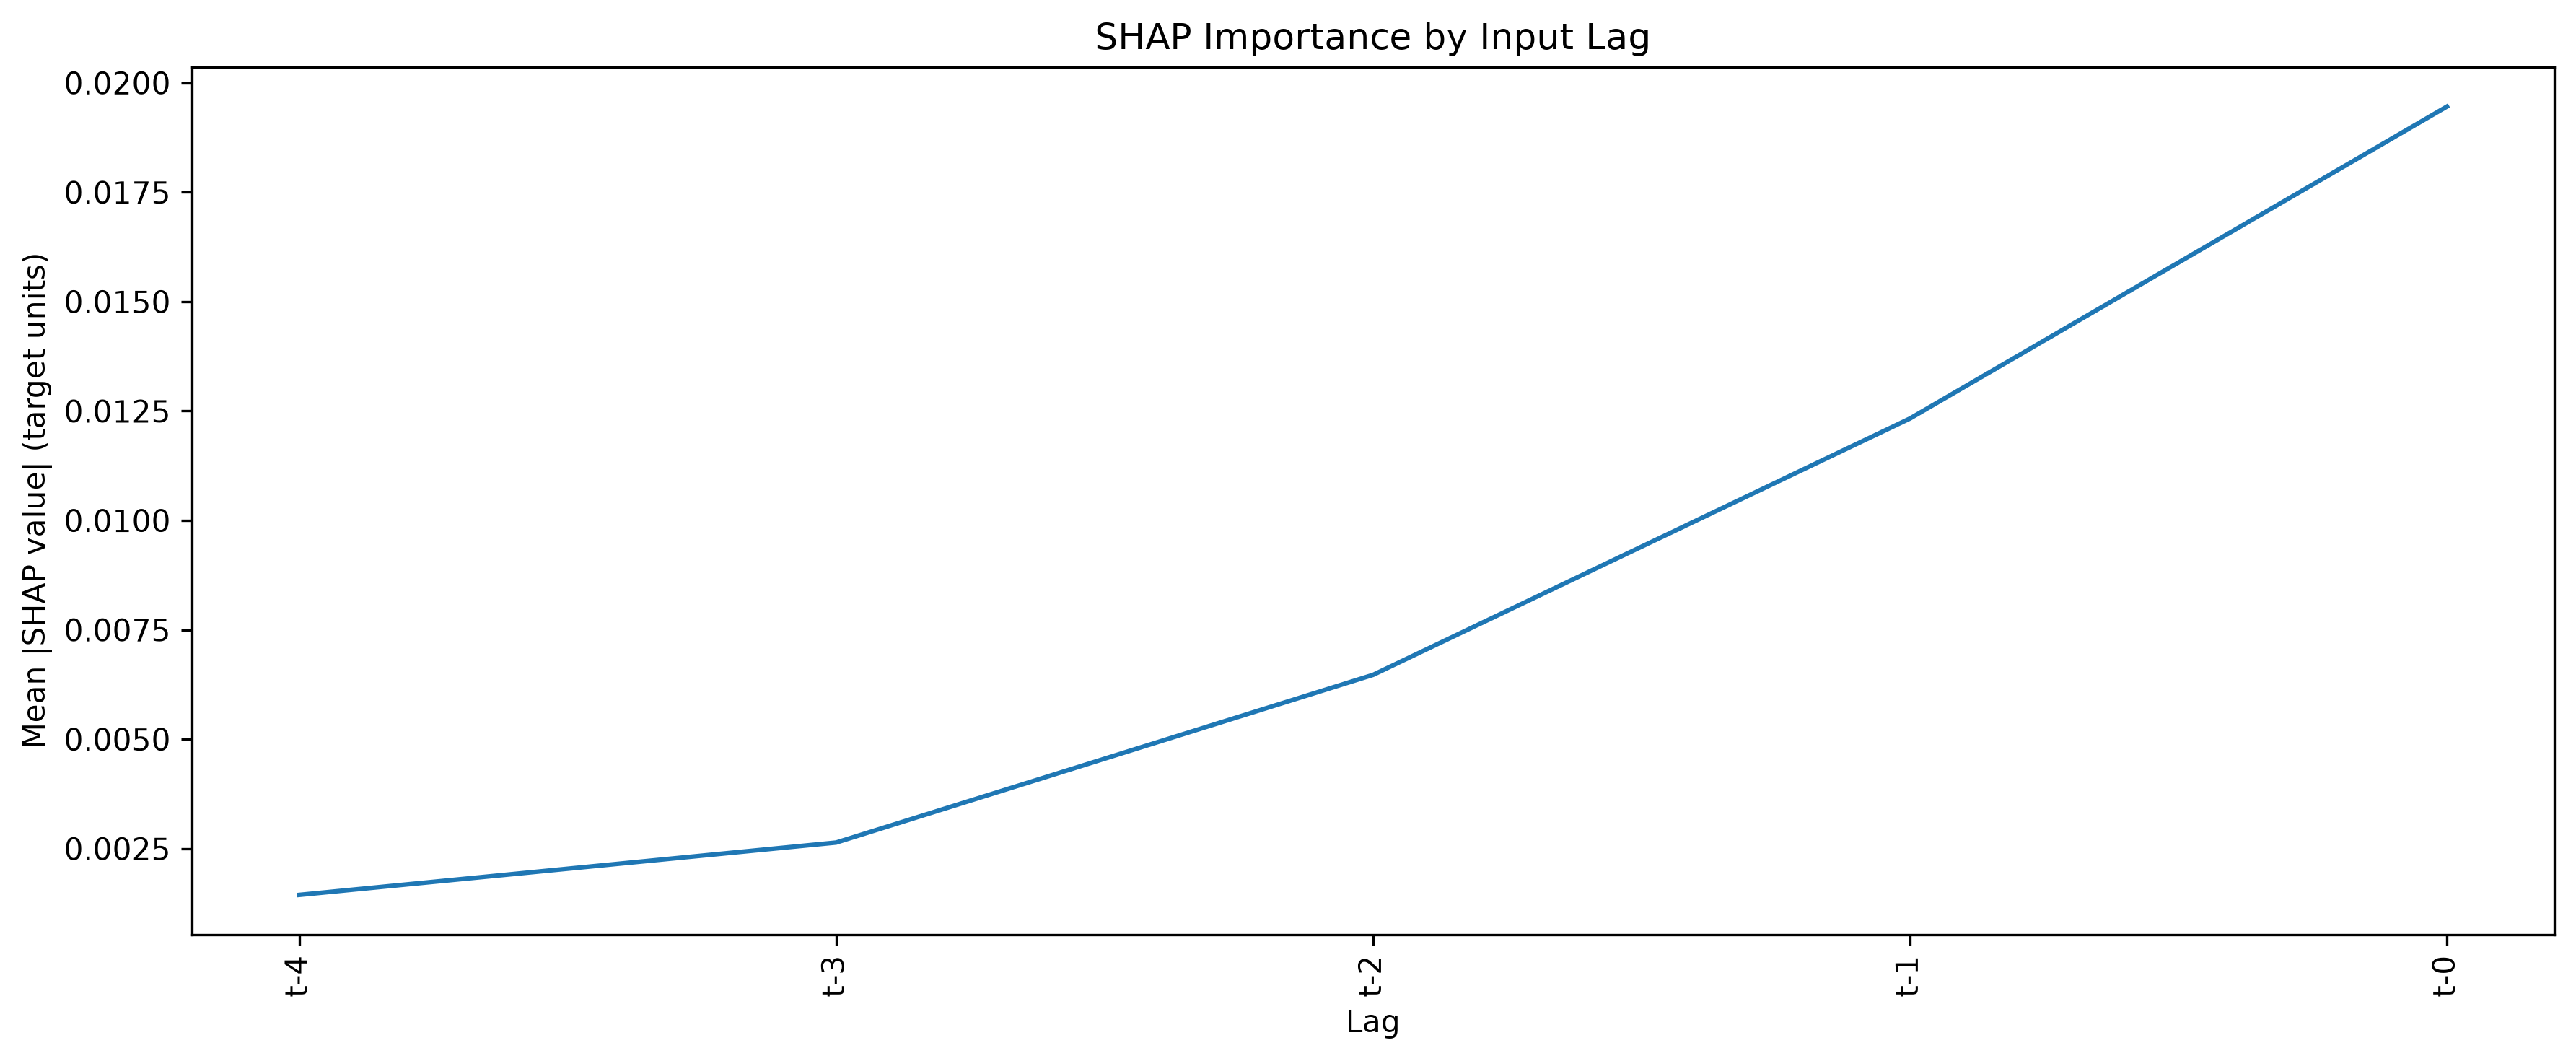

Data behind this chart, as committed beside it:
Lag, SHAP MeanAbs, SHAP Lag Rank
t-0, 0.01946, 1
t-1, 0.01233, 2
t-2, 0.006472, 3
t-3, 0.002639, 4
t-4, 0.001443, 5
